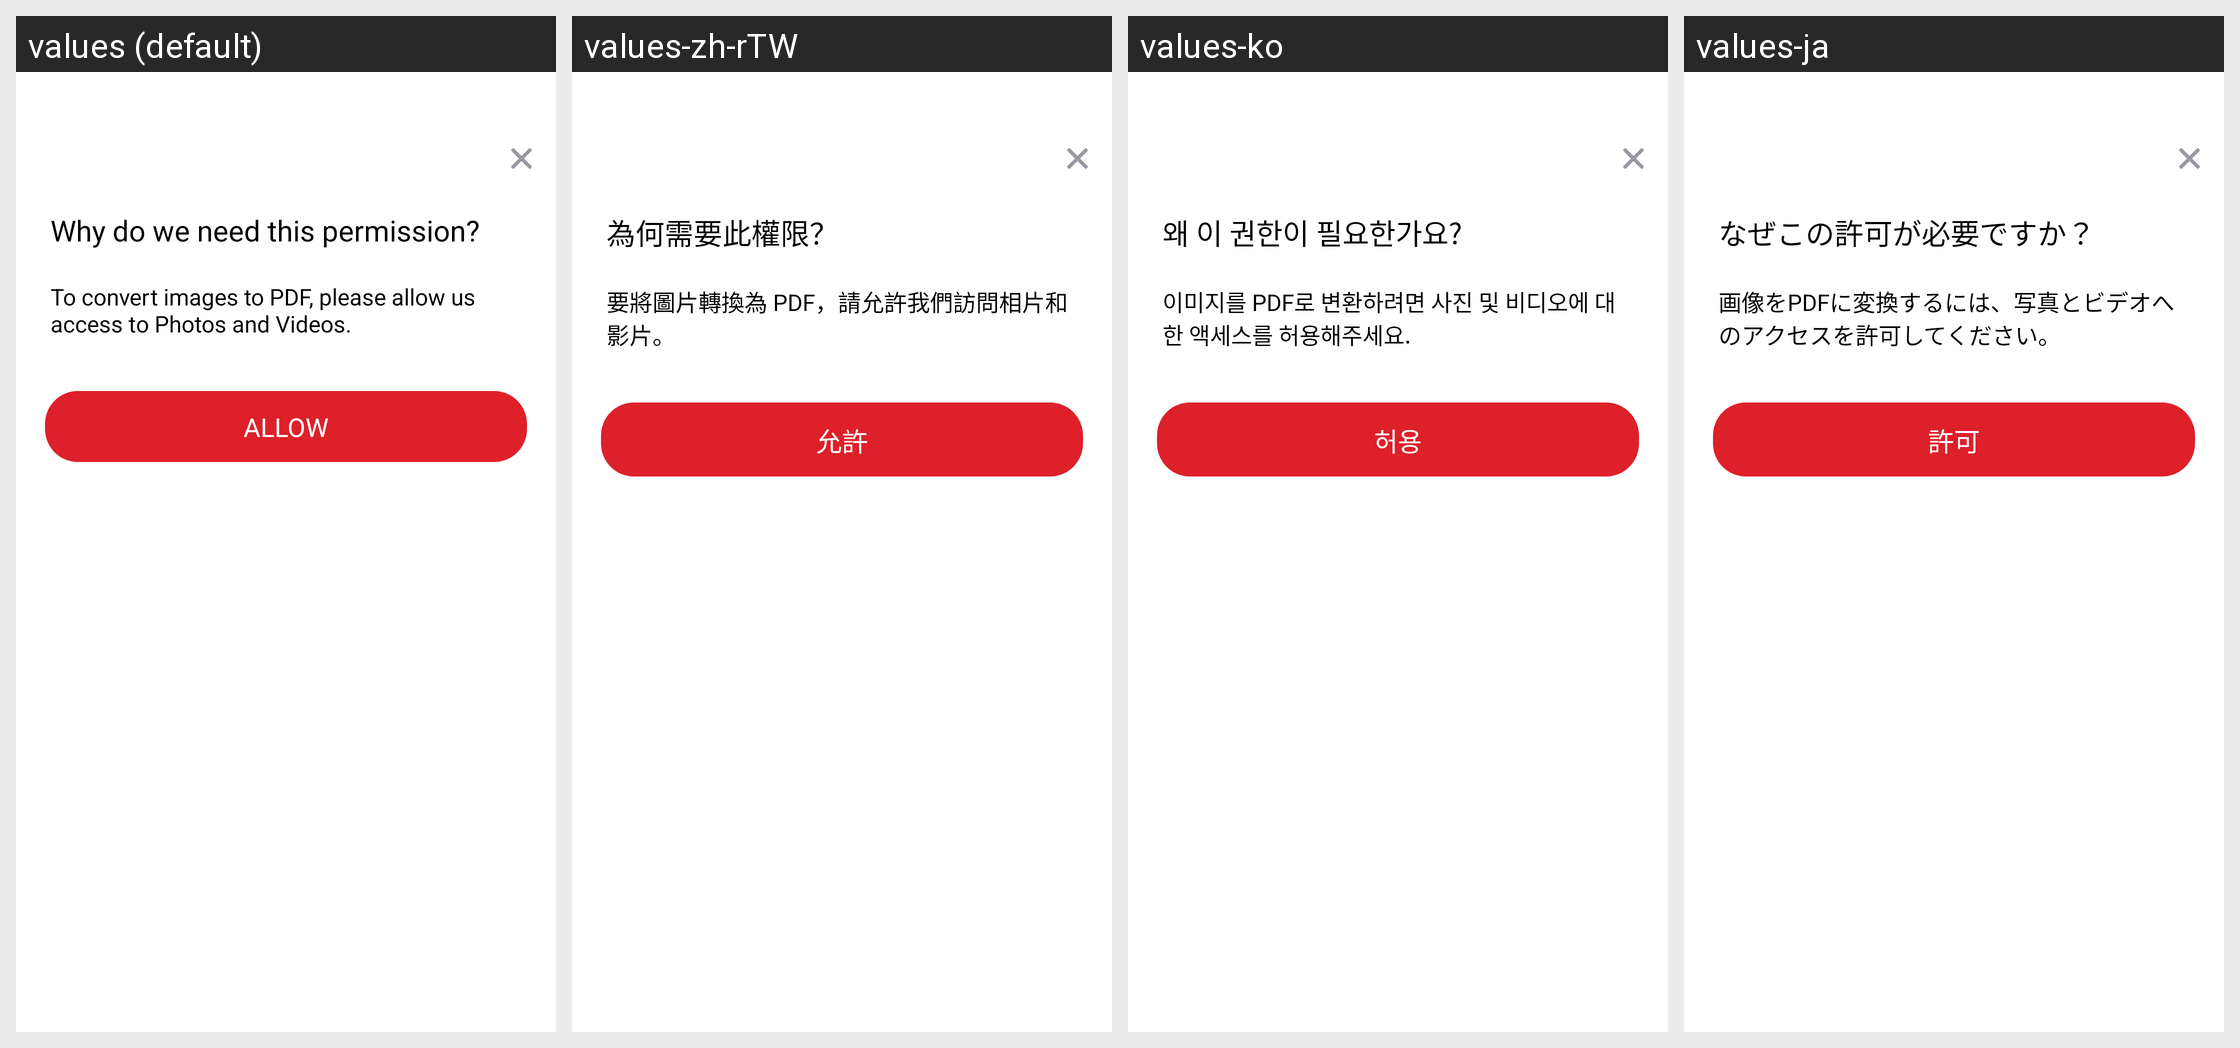

Translations of the strings shown on this Android screen, per locale in the grid:
Android screen res/layout/dialog_storage_permission.xml rendered under 4 locales, left to right: values (default), values-zh-rTW, values-ko, values-ja. Device: Nexus 5 (rendered at 1080×1920; each locale shown at half size, 540×960, under a caption strip naming it); theme AppTheme.
Other locales in the repository, not shown: values-af, values-am, values-ar, values-as, values-az, values-be, values-bg, values-bn, values-bn-rIN, values-bs, values-ca, values-cs, values-da, values-de, values-el, values-en, values-en-rAU, values-en-rGB, values-en-rXC, values-es, values-es-rUS, values-et, values-eu, values-fa, values-fi, values-fil, values-fr, values-fr-rCA, values-gl, values-gu, values-hi, values-hr, values-hu, values-hy, values-id, values-in, values-in-rID, values-is, values-it, values-iw, values-ka, values-kk, values-km, values-kn, values-ky, values-lo, values-lt, values-lv, values-mk, values-ml, values-mn, values-mr, values-ms, values-my, values-nb, values-ne, values-nl, values-no, values-or, values-pa, values-pl, values-pt, values-pt-rBR, values-pt-rPT, values-ro, values-ru, values-si, values-sk, values-sl, values-sq, values-sr, values-sv, values-sw, values-ta, values-ta-rIN, values-te, values-th, values-th-rTH, values-tl, values-tr, values-uk, values-ur, values-uz, values-vi, values-zh, values-zh-rCN, values-zh-rHK, values-zu.
Strings drawn on this screen, with the default value and each locale's value (text and hints the layout hard-codes, and strings that could not be matched under every locale, appear in the picture but are not listed):

arg_res_0x7f1304db
  values: Why do we need this permission?
  values-zh-rTW: 為何需要此權限？
  values-ko: 왜 이 권한이 필요한가요?
  values-ja: なぜこの許可が必要ですか？

arg_res_0x7f1300cf
  values: To convert images to PDF, please allow us access to Photos and Videos.
  values-zh-rTW: 要將圖片轉換為 PDF，請允許我們訪問相片和影片。
  values-ko: 이미지를 PDF로 변환하려면 사진 및 비디오에 대한 액세스를 허용해주세요.
  values-ja: 画像をPDFに変換するには、写真とビデオへのアクセスを許可してください。

arg_res_0x7f130373
  values: Allow
  values-zh-rTW: 允許
  values-ko: 허용
  values-ja: 許可
